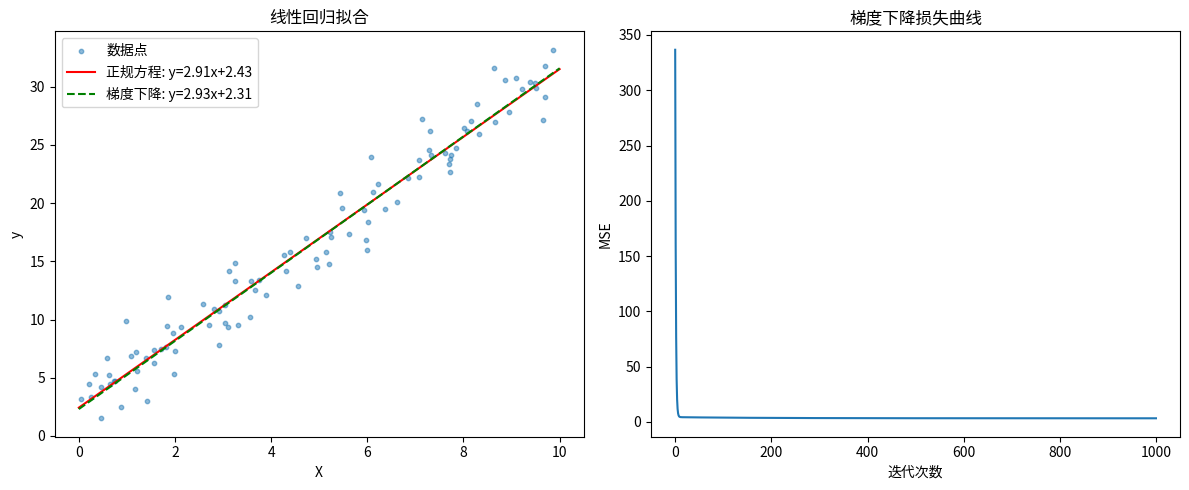
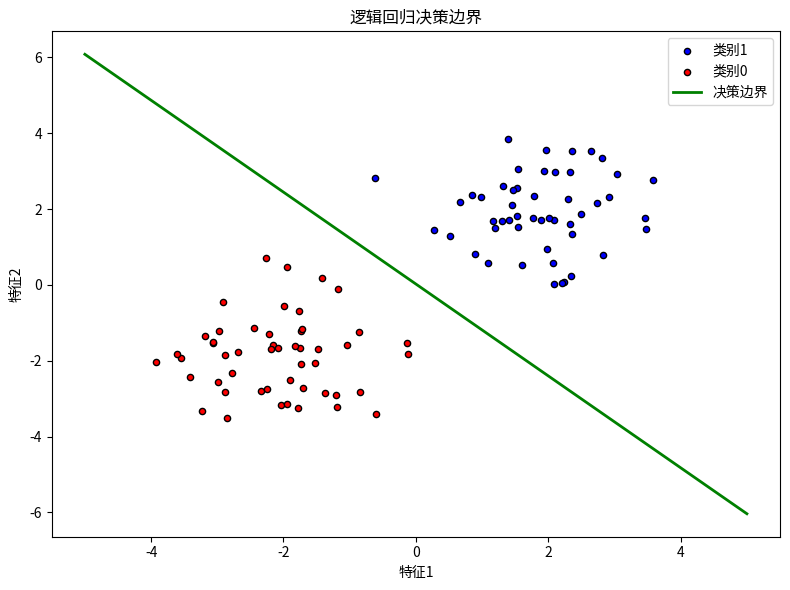
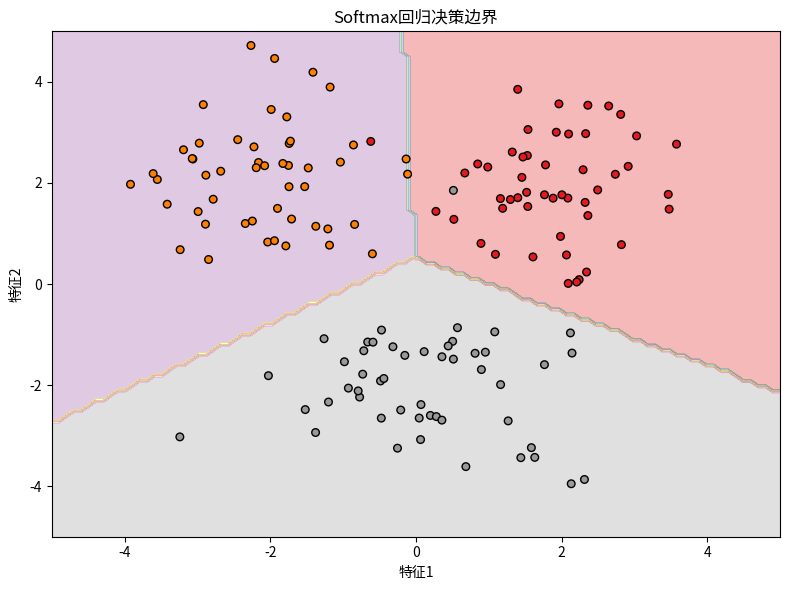
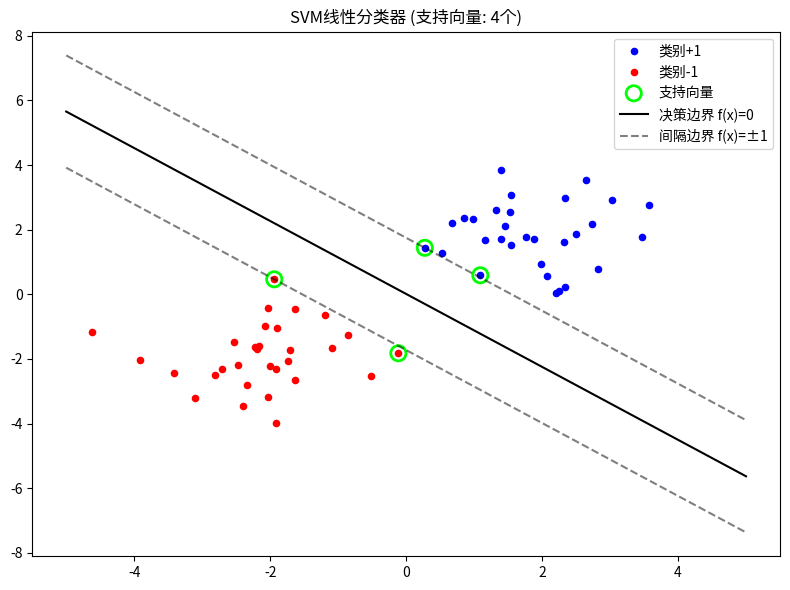
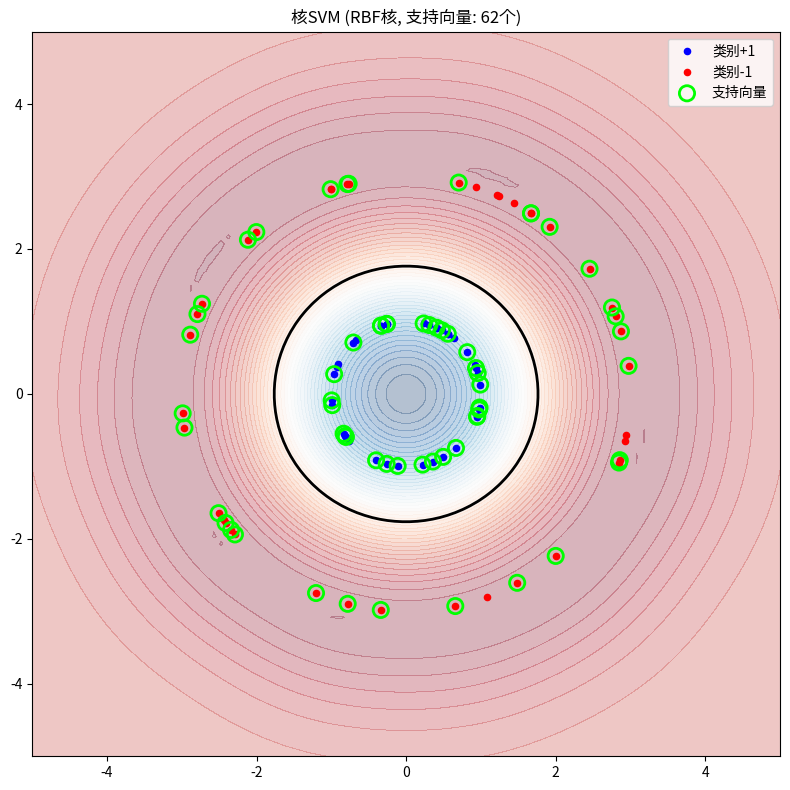
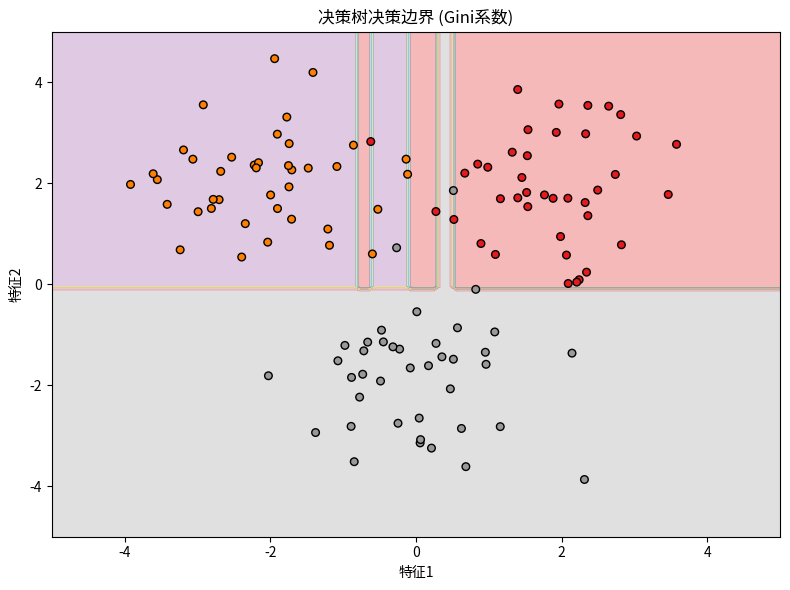
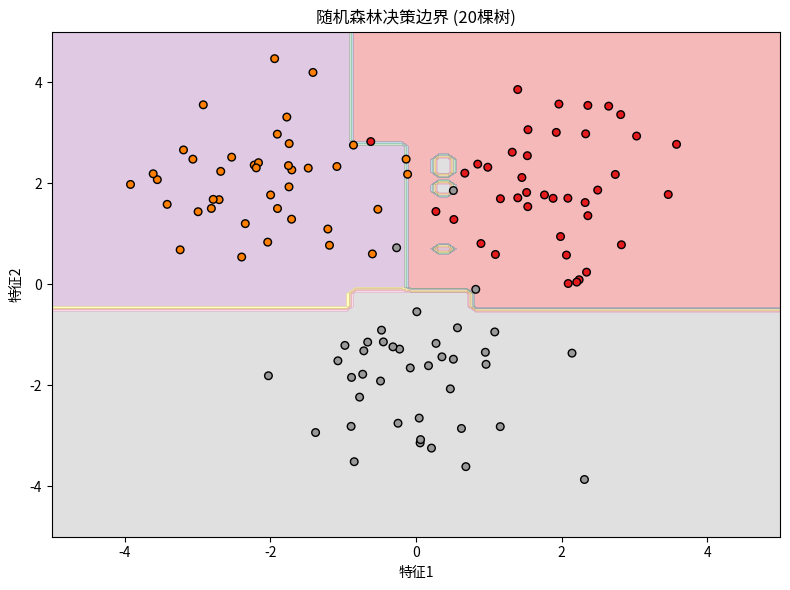
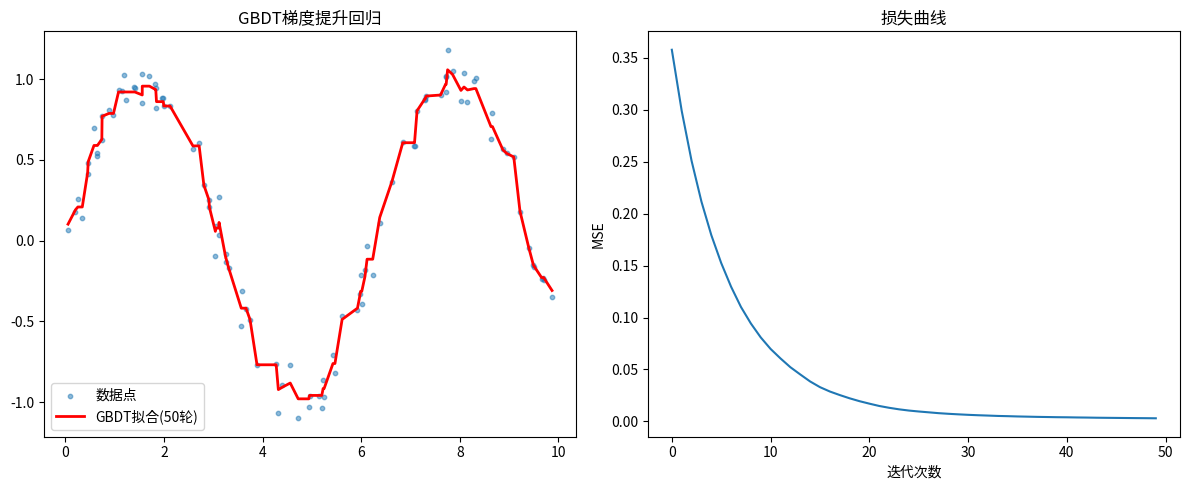
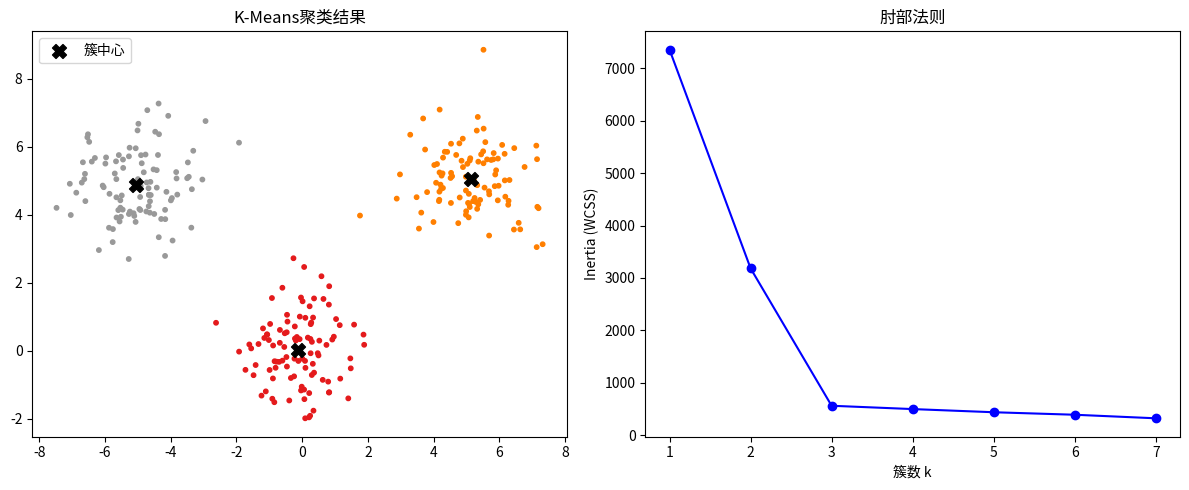
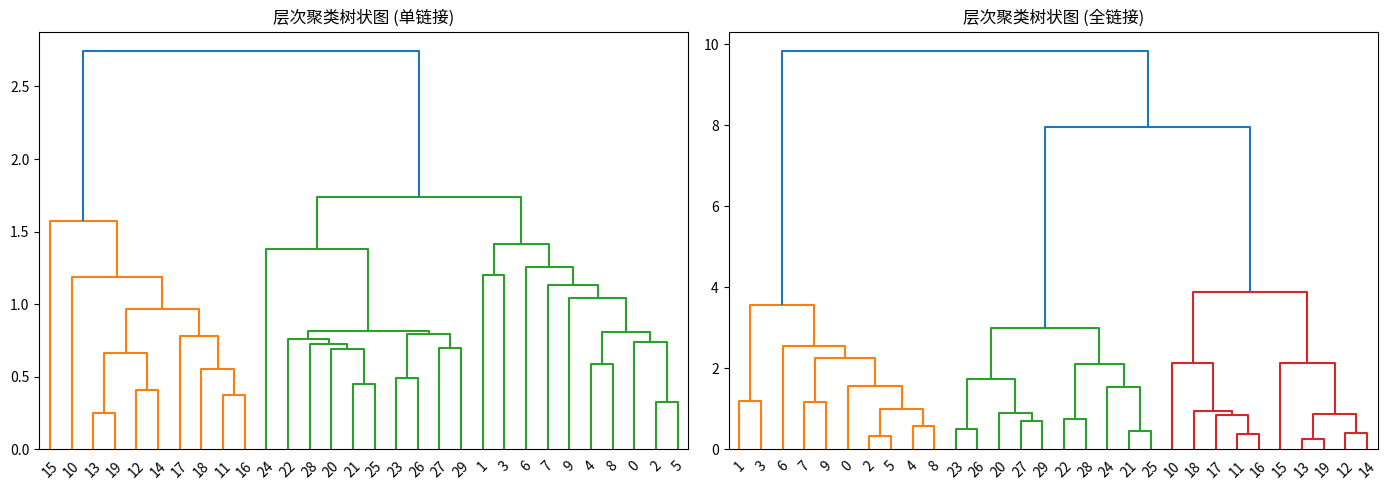
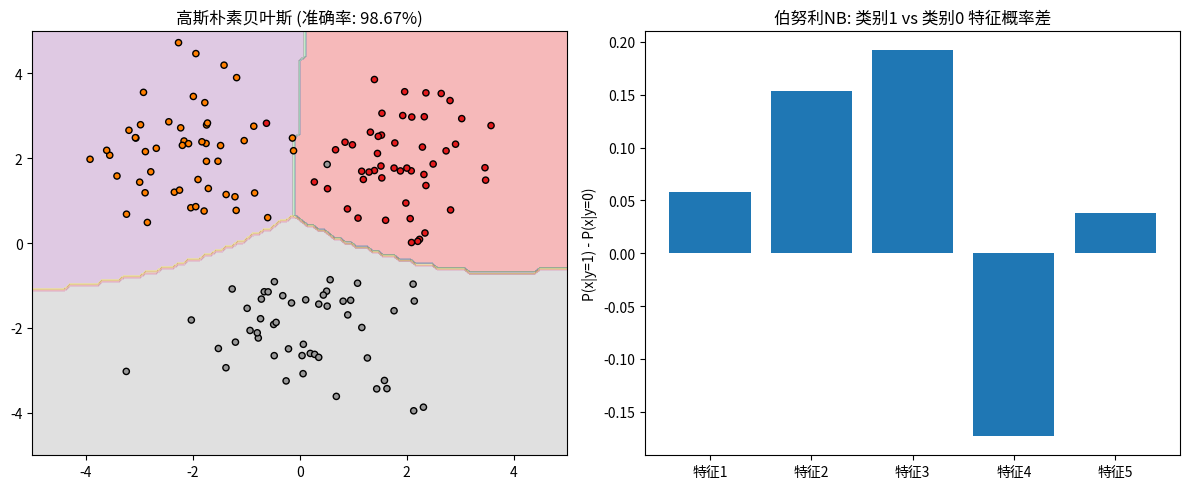
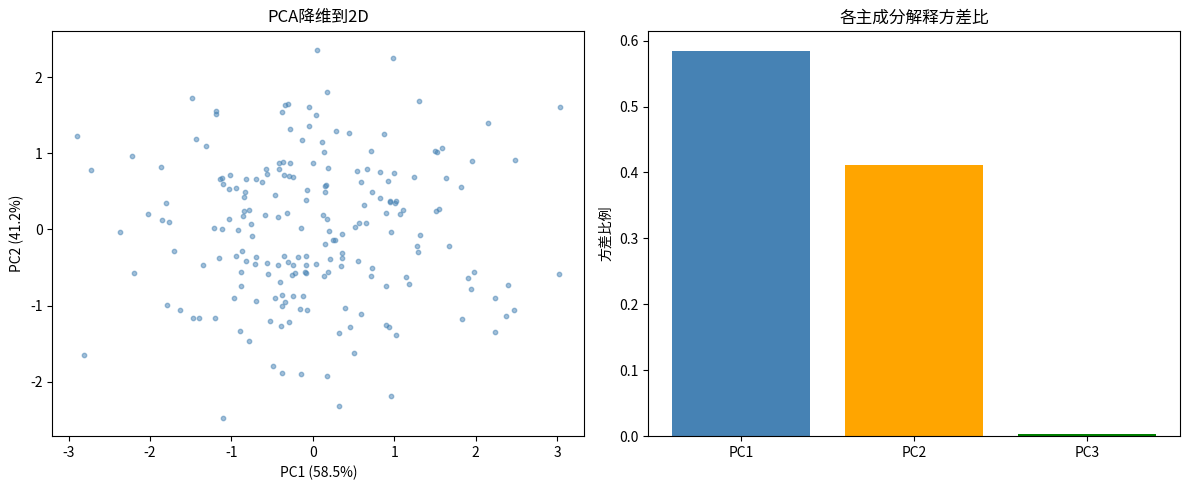
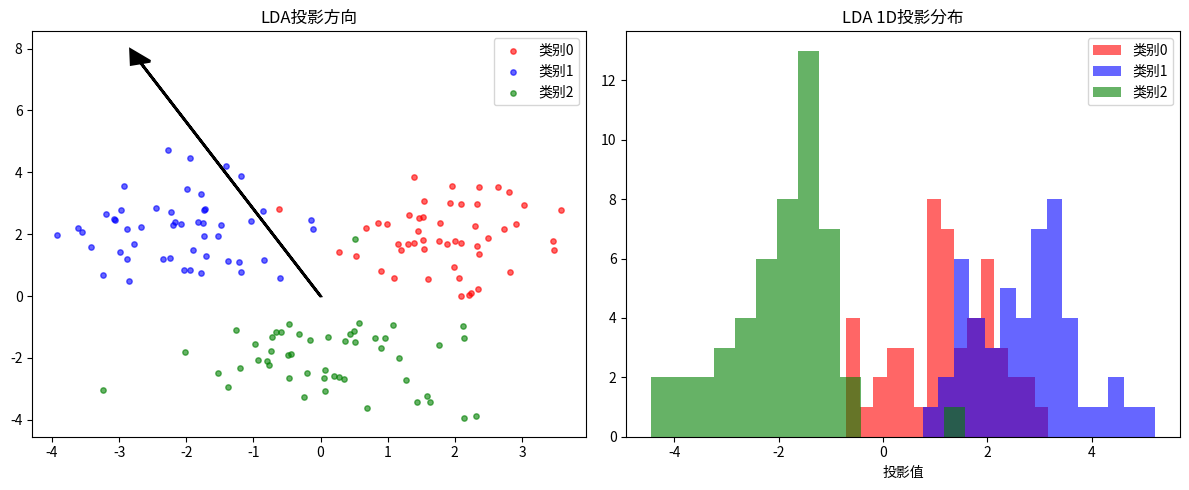
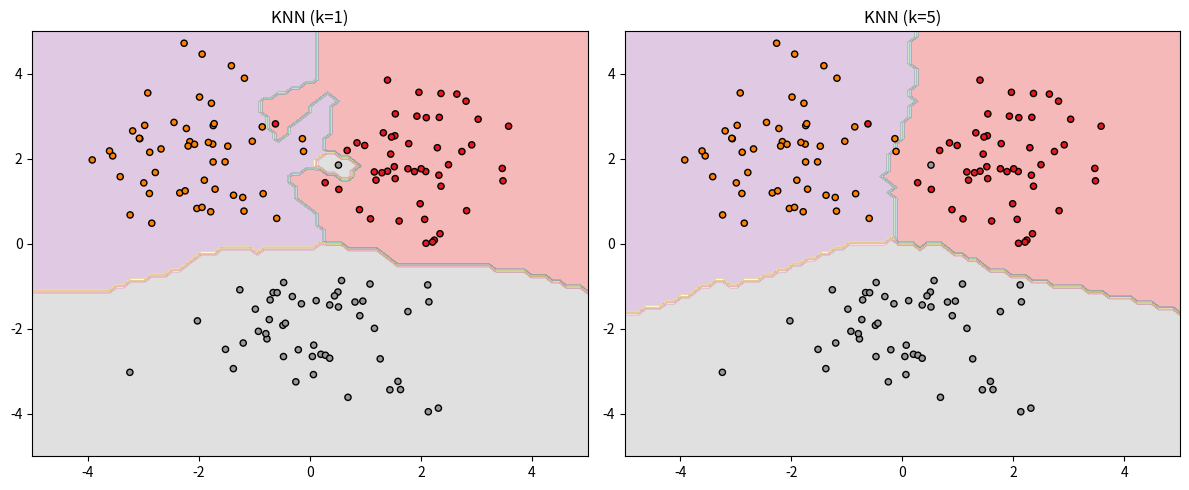
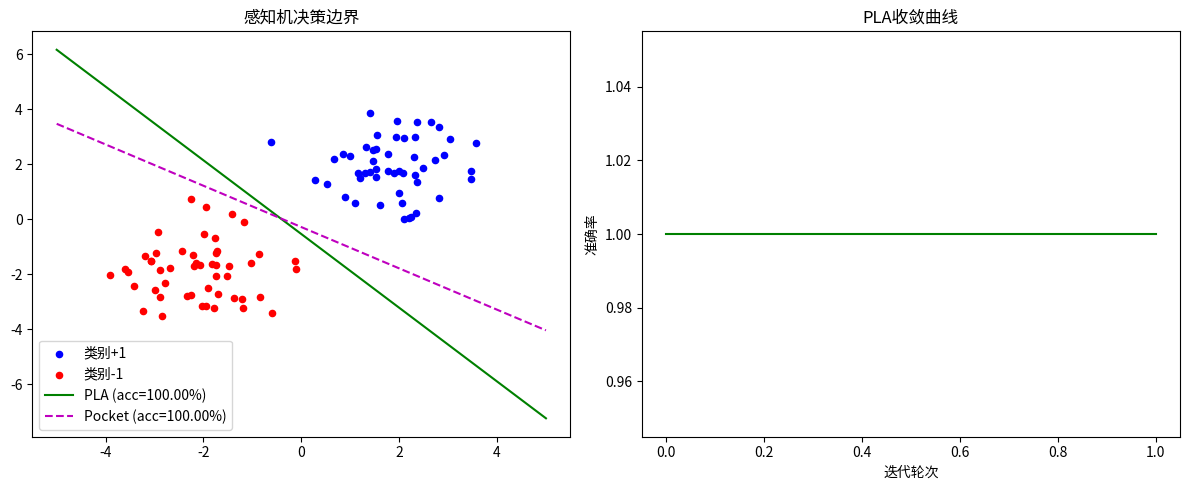

Here is the Python script that generated these plots, in order:
# -*- coding: utf-8 -*-
"""
============================================================
阶段：机器学习模型数学
题数：15题
创建日期：2026-08-05
说明：从数学原理出发，纯numpy手写所有核心ML模型
环境：Python 3.13 + numpy 2.4 + scipy 1.17 + sympy 1.14 + matplotlib 3.10
============================================================
"""
import numpy as np
import matplotlib
matplotlib.use('Agg')
import matplotlib.pyplot as plt
from scipy.spatial.distance import cdist
from scipy.cluster.hierarchy import dendrogram
import os
import warnings

warnings.filterwarnings('ignore')
os.makedirs('figures_ml', exist_ok=True)

print("=" * 60)
print("机器学习模型数学 - 15题练习")
print("创建日期: 2026-08-05")
print("=" * 60)

# ============================================================
# 第1题: 线性回归 - 最小二乘法
# ============================================================
# 【数学推导】
# 线性模型: ŷ = Xw, 其中 X ∈ R^{n×(d+1)} (含偏置列), w ∈ R^{d+1}
# 目标函数(残差平方和): J(w) = ||Xw - y||² = (Xw - y)ᵀ(Xw - y)
#
# 方法一 - 正规方程(解析解):
#   对 J(w) 求导: ∂J/∂w = 2Xᵀ(Xw - y) = 0
#   => XᵀXw = Xᵀy => w = (XᵀX)⁻¹Xᵀy
#
# 方法二 - 梯度下降:
#   ∂J/∂w = (2/n)·Xᵀ(Xw - y)
#   更新规则: w ← w - α·(1/n)·Xᵀ(Xw - y)

np.random.seed(42)
n1 = 100
X1 = np.random.uniform(0, 10, n1)
y1 = 3.0 * X1 + 2.0 + np.random.randn(n1) * 2.0
X1_b = np.column_stack([np.ones(n1), X1])

# --- 正规方程 ---
w1_ne = np.linalg.inv(X1_b.T @ X1_b) @ X1_b.T @ y1

# --- 梯度下降 ---
w1_gd = np.zeros(2)
lr1, losses1 = 0.01, []
for _ in range(1000):
    pred = X1_b @ w1_gd
    w1_gd -= lr1 * X1_b.T @ (pred - y1) / n1
    losses1.append(np.mean((pred - y1) ** 2))

# --- 可视化 ---
fig, axes = plt.subplots(1, 2, figsize=(12, 5))
axes[0].scatter(X1, y1, s=10, alpha=0.5, label='数据点')
xl = np.array([0, 10])
axes[0].plot(xl, w1_ne[1]*xl + w1_ne[0], 'r-', label=f'正规方程: y={w1_ne[1]:.2f}x+{w1_ne[0]:.2f}')
axes[0].plot(xl, w1_gd[1]*xl + w1_gd[0], 'g--', label=f'梯度下降: y={w1_gd[1]:.2f}x+{w1_gd[0]:.2f}')
axes[0].set_xlabel('X'); axes[0].set_ylabel('y'); axes[0].legend(); axes[0].set_title('线性回归拟合')
axes[1].plot(losses1); axes[1].set_xlabel('迭代次数'); axes[1].set_ylabel('MSE'); axes[1].set_title('梯度下降损失曲线')
plt.tight_layout(); plt.savefig('figures_ml/ex01_linear_regression.png', dpi=100, bbox_inches='tight'); plt.close()
print(f"[第1题] 正规方程 w={w1_ne.round(3)}, 梯度下降 w={w1_gd.round(3)}, 真实 w=[2, 3]")
# 【思考题】当特征维度 d >> 样本数 n 时，XᵀX 不可逆，此时该如何求解？(提示: 正则化/伪逆)


# ============================================================
# 第2题: 逻辑回归 - sigmoid与最大似然
# ============================================================
# 【数学推导】
# 模型: P(y=1|x) = σ(wᵀx) = 1/(1+e^{-wᵀx})
# 似然函数: L(w) = ∏ σ(zᵢ)^{yᵢ} [1-σ(zᵢ)]^{1-yᵢ},  zᵢ = wᵀxᵢ
# 对数似然: ℓ(w) = Σ [yᵢ log σ(zᵢ) + (1-yᵢ) log(1-σ(zᵢ))]
# 负对数似然(损失): J(w) = -(1/n)·ℓ(w)
# 梯度: ∂J/∂w = (1/n)·Xᵀ(σ(Xw) - y)
# 更新: w ← w - α·∂J/∂w  (梯度下降，最小化损失)

np.random.seed(42)
n2 = 100
X2 = np.vstack([np.random.randn(n2//2, 2) + [2, 2], np.random.randn(n2//2, 2) + [-2, -2]])
y2 = np.array([1]*(n2//2) + [0]*(n2//2))
X2_b = np.column_stack([np.ones(n2), X2])

def sigmoid(z):
    """数值稳定的sigmoid: 避免大数溢出"""
    return np.where(z >= 0, 1/(1+np.exp(-z)), np.exp(z)/(1+np.exp(z)))

w2 = np.zeros(3); lr2 = 0.1
for _ in range(1000):
    p2 = sigmoid(X2_b @ w2)
    w2 -= lr2 * X2_b.T @ (p2 - y2) / n2

# --- 可视化 ---
fig, ax = plt.subplots(figsize=(8, 6))
ax.scatter(X2[y2==1, 0], X2[y2==1, 1], c='blue', label='类别1', s=20, edgecolors='black')
ax.scatter(X2[y2==0, 0], X2[y2==0, 1], c='red', label='类别0', s=20, edgecolors='black')
x1r = np.linspace(-5, 5, 100)
ax.plot(x1r, -(w2[0] + w2[1]*x1r) / w2[2], 'g-', linewidth=2, label='决策边界')
ax.set_xlabel('特征1'); ax.set_ylabel('特征2'); ax.set_title('逻辑回归决策边界'); ax.legend()
plt.tight_layout(); plt.savefig('figures_ml/ex02_logistic_regression.png', dpi=100, bbox_inches='tight'); plt.close()
acc2 = np.mean((sigmoid(X2_b @ w2) > 0.5) == y2)
print(f"[第2题] 训练准确率: {acc2:.2%}, w={w2.round(3)}")
# 【思考题】逻辑回归的决策边界是线性的，如何扩展为非线性决策边界？(提示: 特征映射/多项式特征)


# ============================================================
# 第3题: Softmax回归 - 多分类与交叉熵
# ============================================================
# 【数学推导】
# 模型: p_k = softmax(z_k) = e^{z_k} / Σ_j e^{z_j},  z_k = w_kᵀx
# 数值稳定softmax: 先减去最大值再求exp, 避免上溢
#   p_k = e^{z_k - max(z)} / Σ_j e^{z_j - max(z)}
# 交叉熵损失: J(W) = -(1/n) Σ_i Σ_k y_{ik} log p_{ik}  (y为one-hot)
# 梯度: ∂J/∂W = (1/n)·Xᵀ(P - Y)   其中 P=softmax(XWᵀ), Y=one-hot标签
# 更新: W ← W - α·(∂J/∂W)ᵀ

np.random.seed(42)
n3 = 150
centers3 = [np.array([2, 2]), np.array([-2, 2]), np.array([0, -2])]
X3 = np.vstack([np.random.randn(50, 2) + c for c in centers3])
y3 = np.array([0]*50 + [1]*50 + [2]*50)
Y3 = np.eye(3)[y3]
X3_b = np.column_stack([np.ones(n3), X3])

def softmax(z):
    """数值稳定的softmax"""
    z = z - np.max(z, axis=1, keepdims=True)
    exp_z = np.exp(z)
    return exp_z / np.sum(exp_z, axis=1, keepdims=True)

W3 = np.zeros((3, 3)); lr3 = 0.1  # 3特征(含偏置) × 3类
for _ in range(1000):
    P3 = softmax(X3_b @ W3.T)
    grad3 = X3_b.T @ (P3 - Y3) / n3
    W3 -= lr3 * grad3.T

# --- 可视化 ---
fig, ax = plt.subplots(figsize=(8, 6))
xx3, yy3 = np.meshgrid(np.linspace(-5, 5, 100), np.linspace(-5, 5, 100))
grid3 = np.column_stack([np.ones(10000), xx3.ravel(), yy3.ravel()])
Z3 = np.argmax(softmax(grid3 @ W3.T), axis=1).reshape(xx3.shape)
ax.contourf(xx3, yy3, Z3, alpha=0.3, cmap='Set1')
ax.scatter(X3[:, 0], X3[:, 1], c=y3, cmap='Set1', edgecolors='black', s=30)
ax.set_title('Softmax回归决策边界'); ax.set_xlabel('特征1'); ax.set_ylabel('特征2')
plt.tight_layout(); plt.savefig('figures_ml/ex03_softmax.png', dpi=100, bbox_inches='tight'); plt.close()
acc3 = np.mean(np.argmax(softmax(X3_b @ W3.T), axis=1) == y3)
print(f"[第3题] 训练准确率: {acc3:.2%}")
# 【思考题】Softmax回归与逻辑回归的关系是什么？当类别数为2时两者等价吗？


# ============================================================
# 第4题: SVM线性分类器 - hinge loss与简化SMO
# ============================================================
# 【数学推导】
# 原始问题: min (1/2)||w||² + C·Σξᵢ  s.t. yᵢ(wᵀxᵢ+b) ≥ 1-ξᵢ, ξᵢ≥0
#   - (1/2)||w||² 最大化间隔 (间隔 = 2/||w||)
#   - C·Σξᵢ 惩罚违反间隔的样本 (hinge loss: max(0, 1-yᵢf(xᵢ)))
#
# 对偶问题: max Σαᵢ - (1/2)ΣΣ αᵢαⱼyᵢyⱼK(xᵢ,xⱼ)
#   s.t. 0≤αᵢ≤C, Σαᵢyᵢ=0
#
# KKT条件:
#   αᵢ=0  → yᵢf(xᵢ)≥1  (分类正确, 间隔外)
#   0<αᵢ<C → yᵢf(xᵢ)=1  (支持向量, 在间隔边界)
#   αᵢ=C  → yᵢf(xᵢ)≤1  (间隔内或误分类)
#
# 决策函数: f(x) = ΣαᵢyᵢK(xᵢ,x) + b
#
# 简化SMO算法:
#   1. 遍历样本, 检查KKT条件是否违反
#   2. 选取违反KKT的αᵢ, 随机选另一个αⱼ
#   3. 固定其他α, 解析求解αᵢ,αⱼ的二次规划子问题
#   4. 更新偏置b, 重复直至收敛

def simplified_smo(X, y, C, kernel_func, tol=1e-3, max_passes=5):
    """简化版序列最小优化(SMO)算法"""
    n = len(y)
    alpha = np.zeros(n)
    b = 0.0
    K = kernel_func(X, X)  # 预计算核矩阵 n×n
    passes = 0
    while passes < max_passes:
        num_changed = 0
        for i in range(n):
            # 计算预测误差 E_i = f(x_i) - y_i
            f_i = np.sum(alpha * y * K[:, i]) + b
            E_i = f_i - y[i]
            # 检查KKT条件
            if (y[i]*E_i < -tol and alpha[i] < C) or (y[i]*E_i > tol and alpha[i] > 0):
                j = np.random.randint(n)
                while j == i:
                    j = np.random.randint(n)
                E_j = np.sum(alpha * y * K[:, j]) + b - y[j]
                a_i_old, a_j_old = alpha[i], alpha[j]
                # 计算L,H边界
                if y[i] != y[j]:
                    L, H = max(0, alpha[j]-alpha[i]), min(C, C+alpha[j]-alpha[i])
                else:
                    L, H = max(0, alpha[i]+alpha[j]-C), min(C, alpha[i]+alpha[j])
                if L == H:
                    continue
                eta = 2*K[i, j] - K[i, i] - K[j, j]
                if eta >= 0:
                    continue
                # 更新alpha_j
                alpha[j] -= y[j] * (E_i - E_j) / eta
                alpha[j] = np.clip(alpha[j], L, H)
                if abs(alpha[j] - a_j_old) < 1e-5:
                    continue
                # 更新alpha_i (满足等式约束 Σαᵢyᵢ=0)
                alpha[i] += y[i] * y[j] * (a_j_old - alpha[j])
                # 更新偏置b
                b1 = b - E_i - y[i]*(alpha[i]-a_i_old)*K[i,i] - y[j]*(alpha[j]-a_j_old)*K[i,j]
                b2 = b - E_j - y[i]*(alpha[i]-a_i_old)*K[i,j] - y[j]*(alpha[j]-a_j_old)*K[j,j]
                b = b1 if 0 < alpha[i] < C else (b2 if 0 < alpha[j] < C else (b1+b2)/2)
                num_changed += 1
        passes = passes + 1 if num_changed == 0 else 0
    return alpha, b

def linear_kernel(A, B):
    """线性核: K(x,z) = xᵀz"""
    return A @ B.T

np.random.seed(42)
n4 = 60
X4 = np.vstack([np.random.randn(n4//2, 2) + [2, 2], np.random.randn(n4//2, 2) + [-2, -2]])
y4 = np.array([1]*(n4//2) + [-1]*(n4//2))
alpha4, b4 = simplified_smo(X4, y4, C=1.0, kernel_func=linear_kernel)
w4 = np.sum(alpha4[:, None] * y4[:, None] * X4, axis=0)  # w = Σαᵢyᵢxᵢ
sv4 = np.where(alpha4 > 1e-5)[0]

# --- 可视化 ---
fig, ax = plt.subplots(figsize=(8, 6))
ax.scatter(X4[y4==1, 0], X4[y4==1, 1], c='blue', label='类别+1', s=20)
ax.scatter(X4[y4==-1, 0], X4[y4==-1, 1], c='red', label='类别-1', s=20)
ax.scatter(X4[sv4, 0], X4[sv4, 1], s=120, facecolors='none', edgecolors='lime', linewidths=2, label='支持向量')
xl = np.linspace(-5, 5, 100)
ax.plot(xl, -(w4[0]*xl+b4)/w4[1], 'k-', label='决策边界 f(x)=0')
ax.plot(xl, -(w4[0]*xl+b4-1)/w4[1], 'k--', alpha=0.5, label='间隔边界 f(x)=±1')
ax.plot(xl, -(w4[0]*xl+b4+1)/w4[1], 'k--', alpha=0.5)
ax.set_title(f'SVM线性分类器 (支持向量: {len(sv4)}个)'); ax.legend()
plt.tight_layout(); plt.savefig('figures_ml/ex04_svm_smo.png', dpi=100, bbox_inches='tight'); plt.close()
acc4 = np.mean(np.sign(X4 @ w4 + b4) == y4)
print(f"[第4题] 支持向量: {len(sv4)}个, 训练准确率: {acc4:.2%}")
# 【思考题】支持向量如何决定决策边界？移除非支持向量会影响模型吗？为什么？


# ============================================================
# 第5题: 核SVM - 多项式核与RBF核
# ============================================================
# 【数学推导】
# 核技巧: K(x, z) = φ(x)ᵀφ(z), 无需显式计算高维映射φ(x)
#   对偶问题中只需K(xᵢ, xⱼ), 决策函数也只需核函数
#
# 多项式核: K(x, z) = (xᵀz + c)^d
#   映射到多项式特征空间, c控制常数项, d控制阶数
#
# RBF核(高斯核): K(x, z) = exp(-γ||x - z||²)
#   γ = 1/(2σ²) 控制局部性: γ大→模型复杂(过拟合), γ小→模型简单(欠拟合)
#   RBF核对应无限维特征空间
#
# 决策函数: f(x) = ΣαᵢyᵢK(xᵢ, x) + b

def rbf_kernel(A, B, gamma=0.5):
    """RBF核: K(x,z) = exp(-γ||x-z||²)"""
    sq_dists = cdist(A, B, 'sqeuclidean')
    return np.exp(-gamma * sq_dists)

np.random.seed(42)
n5 = 80
# 生成环形数据(非线性可分)
angles = np.random.uniform(0, 2*np.pi, n5//2)
r_in, r_out = 1.0, 3.0
X5 = np.vstack([
    np.column_stack([r_in*np.cos(angles), r_in*np.sin(angles)]),
    np.column_stack([r_out*np.cos(angles), r_out*np.sin(angles)])
])
y5 = np.array([1]*(n5//2) + [-1]*(n5//2))

alpha5, b5 = simplified_smo(X5, y5, C=1.0, kernel_func=rbf_kernel)
sv5 = np.where(alpha5 > 1e-5)[0]

# --- 可视化 ---
fig, ax = plt.subplots(figsize=(8, 8))
xx5, yy5 = np.meshgrid(np.linspace(-5, 5, 100), np.linspace(-5, 5, 100))
grid5 = np.column_stack([xx5.ravel(), yy5.ravel()])
K5_test = rbf_kernel(grid5, X5)
Z5 = (K5_test @ (alpha5 * y5) + b5).reshape(xx5.shape)
ax.contourf(xx5, yy5, Z5, levels=50, cmap='RdBu', alpha=0.3)
ax.contour(xx5, yy5, Z5, levels=[0], colors='black', linewidths=2)
ax.scatter(X5[y5==1, 0], X5[y5==1, 1], c='blue', s=20, label='类别+1')
ax.scatter(X5[y5==-1, 0], X5[y5==-1, 1], c='red', s=20, label='类别-1')
ax.scatter(X5[sv5, 0], X5[sv5, 1], s=120, facecolors='none', edgecolors='lime', linewidths=2, label='支持向量')
ax.set_title(f'核SVM (RBF核, 支持向量: {len(sv5)}个)'); ax.legend()
plt.tight_layout(); plt.savefig('figures_ml/ex05_kernel_svm.png', dpi=100, bbox_inches='tight'); plt.close()
acc5 = np.mean(np.sign(rbf_kernel(X5, X5) @ (alpha5 * y5) + b5) == y5)
print(f"[第5题] RBF核SVM, 支持向量: {len(sv5)}个, 训练准确率: {acc5:.2%}")
# 【思考题】γ参数如何影响RBF核SVM的决策边界？过大或过小分别会导致什么问题？


# ============================================================
# 第6题: 决策树 - 信息增益与基尼系数
# ============================================================
# 【数学推导】
# 熵(Entropy): H(S) = -Σ_k p_k log₂(p_k)
#   度量集合S的不纯度, 越大越混乱
#
# 基尼系数(Gini): Gini(S) = 1 - Σ_k p_k²
#   也是不纯度度量, 计算更高效(无需log)
#
# 信息增益(Info Gain): IG(S, A) = H(S) - Σ_v (|S_v|/|S|)·H(S_v)
#   选择使信息增益最大的特征和阈值进行分裂
#
# 递归构建: 对每个子集递归分裂, 直到:
#   - 子集纯净(单一类别)
#   - 达到最大深度
#   - 样本数少于阈值

def gini_impurity(y):
    """计算基尼系数"""
    _, counts = np.unique(y, return_counts=True)
    p = counts / len(y)
    return 1 - np.sum(p ** 2)

def find_best_split(X, y, feat_subset=None):
    """寻找最佳分裂点(最大信息增益)"""
    n_feat = X.shape[1]
    features = feat_subset if feat_subset is not None else range(n_feat)
    best_gain, best_f, best_t = -1, None, None
    parent_gini = gini_impurity(y)
    for f in features:
        for t in np.unique(X[:, f]):
            left = X[:, f] <= t
            right = ~left
            if left.sum() == 0 or right.sum() == 0:
                continue
            gain = parent_gini - (left.sum()/len(y))*gini_impurity(y[left]) \
                                   - (right.sum()/len(y))*gini_impurity(y[right])
            if gain > best_gain:
                best_gain, best_f, best_t = gain, f, t
    return best_f, best_t, best_gain

def build_tree(X, y, max_depth=5, min_samples=2, depth=0, max_features=None):
    """递归构建决策树"""
    n_feat = X.shape[1]
    if depth >= max_depth or len(y) < min_samples or len(np.unique(y)) == 1:
        return {'leaf': True, 'val': int(np.bincount(y).argmax())}
    feat_subset = np.random.choice(n_feat, max_features, replace=False) if max_features else None
    f, t, gain = find_best_split(X, y, feat_subset)
    if f is None or gain <= 0:
        return {'leaf': True, 'val': int(np.bincount(y).argmax())}
    left = X[:, f] <= t
    return {'leaf': False, 'feat': f, 'thresh': t,
            'left': build_tree(X[left], y[left], max_depth, min_samples, depth+1, max_features),
            'right': build_tree(X[~left], y[~left], max_depth, min_samples, depth+1, max_features)}

def tree_predict_one(tree, x):
    """单样本预测"""
    while not tree['leaf']:
        tree = tree['left'] if x[tree['feat']] <= tree['thresh'] else tree['right']
    return tree['val']

np.random.seed(42)
n6 = 120
X6 = np.vstack([np.random.randn(40, 2) + [2, 2], np.random.randn(40, 2) + [-2, 2], np.random.randn(40, 2) + [0, -2]])
y6 = np.array([0]*40 + [1]*40 + [2]*40)
tree6 = build_tree(X6, y6, max_depth=5)

# --- 可视化 ---
fig, ax = plt.subplots(figsize=(8, 6))
xx6, yy6 = np.meshgrid(np.linspace(-5, 5, 100), np.linspace(-5, 5, 100))
grid6 = np.column_stack([xx6.ravel(), yy6.ravel()])
Z6 = np.array([tree_predict_one(tree6, g) for g in grid6]).reshape(xx6.shape)
ax.contourf(xx6, yy6, Z6, alpha=0.3, cmap='Set1')
ax.scatter(X6[:, 0], X6[:, 1], c=y6, cmap='Set1', edgecolors='black', s=30)
ax.set_title('决策树决策边界 (Gini系数)'); ax.set_xlabel('特征1'); ax.set_ylabel('特征2')
plt.tight_layout(); plt.savefig('figures_ml/ex06_decision_tree.png', dpi=100, bbox_inches='tight'); plt.close()
acc6 = np.mean([tree_predict_one(tree6, x) == y for x, y in zip(X6, y6)])
print(f"[第6题] 决策树训练准确率: {acc6:.2%}")
# 【思考题】决策树容易过拟合，有哪些剪枝策略？预剪枝和后剪枝有何区别？


# ============================================================
# 第7题: 随机森林 - Bagging与特征随机选择
# ============================================================
# 【数学推导】
# Bagging(Bootstrap Aggregating):
#   1. 从训练集中有放回采样n个样本 (Bootstrap)
#   2. 对每个Bootstrap样本训练一棵决策树
#   3. 多棵树投票(分类)或平均(回归)
#
# 特征随机选择:
#   每次分裂时, 只考虑 √d 个随机特征 (d为总特征数)
#   降低树之间的相关性, 增加多样性
#
# 偏差-方差分解:
#   单棵树: 高方差, 低偏差
#   随机森林: 通过平均降低方差, 同时保持低偏差
#   泛化误差 ≈ Bias² + Variance + Noise

np.random.seed(42)
X7, y7, n7 = X6, y6, n6
n_trees = 20
max_feat = max(1, int(np.sqrt(X7.shape[1])))
trees7 = []
for _ in range(n_trees):
    idx = np.random.choice(n7, n7, replace=True)  # Bootstrap采样
    tree = build_tree(X7[idx], y7[idx], max_depth=5, max_features=max_feat)
    trees7.append(tree)

def rf_predict(trees, X):
    """随机森林预测: 多数投票"""
    preds = np.array([[tree_predict_one(t, x) for x in X] for t in trees])
    return np.array([np.bincount(preds[:, i].astype(int)).argmax() for i in range(len(X))])

# --- 可视化 ---
fig, ax = plt.subplots(figsize=(8, 6))
xx7, yy7 = np.meshgrid(np.linspace(-5, 5, 80), np.linspace(-5, 5, 80))
grid7 = np.column_stack([xx7.ravel(), yy7.ravel()])
Z7 = rf_predict(trees7, grid7).reshape(xx7.shape)
ax.contourf(xx7, yy7, Z7, alpha=0.3, cmap='Set1')
ax.scatter(X7[:, 0], X7[:, 1], c=y7, cmap='Set1', edgecolors='black', s=30)
ax.set_title(f'随机森林决策边界 ({n_trees}棵树)'); ax.set_xlabel('特征1'); ax.set_ylabel('特征2')
plt.tight_layout(); plt.savefig('figures_ml/ex07_random_forest.png', dpi=100, bbox_inches='tight'); plt.close()
acc7 = np.mean(rf_predict(trees7, X7) == y7)
print(f"[第7题] 随机森林({n_trees}棵树)训练准确率: {acc7:.2%}")
# 【思考题】随机森林如何通过Bagging和特征随机化降低方差？为什么树之间需要"不相关"？


# ============================================================
# 第8题: GBDT梯度提升 - 加法模型与负梯度拟合
# ============================================================
# 【数学推导】
# 加法模型: F_m(x) = F_{m-1}(x) + ν·h_m(x)
#   F_0 = 初始值(如均值), h_m为第m棵回归树, ν为学习率(shrinkage)
#
# 负梯度拟合(核心思想):
#   损失函数 L(y, F(x)) 对 F 求导, 得到负梯度 r_i = -∂L/∂F(xᵢ)
#   第m轮: 用回归树拟合 {(xᵢ, rᵢ)}, 得到 h_m
#   MSE损失: L = (1/2)(y-F)², 负梯度 r_i = y_i - F(xᵢ)  (即残差)
#
# Shrinkage(收缩/学习率):
#   F_m = F_{m-1} + ν·h_m,  ν ∈ (0, 1]
#   小学习率+多棵树 → 更好的泛化, 类似SGD中的小步长

def find_best_split_reg(X, y):
    """回归树: 寻找最小化MSE的分裂点"""
    n_feat = X.shape[1]
    best_mse, best_f, best_t = float('inf'), None, None
    for f in range(n_feat):
        for t in np.unique(X[:, f]):
            left = X[:, f] <= t
            right = ~left
            if left.sum() == 0 or right.sum() == 0:
                continue
            mse = (np.sum((y[left]-y[left].mean())**2) + np.sum((y[right]-y[right].mean())**2)) / len(y)
            if mse < best_mse:
                best_mse, best_f, best_t = mse, f, t
    return best_f, best_t

def build_reg_tree(X, y, max_depth=3, depth=0):
    """构建回归树"""
    if depth >= max_depth or len(y) < 2:
        return {'leaf': True, 'val': y.mean()}
    f, t = find_best_split_reg(X, y)
    if f is None:
        return {'leaf': True, 'val': y.mean()}
    left = X[:, f] <= t
    return {'leaf': False, 'feat': f, 'thresh': t,
            'left': build_reg_tree(X[left], y[left], max_depth, depth+1),
            'right': build_reg_tree(X[~left], y[~left], max_depth, depth+1)}

def reg_tree_predict(tree, X):
    """回归树批量预测"""
    def _pred(t, x):
        while not t['leaf']:
            t = t['left'] if x[t['feat']] <= t['thresh'] else t['right']
        return t['val']
    return np.array([_pred(tree, x) for x in X])

np.random.seed(42)
n8 = 100
X8 = np.sort(np.random.uniform(0, 10, n8)).reshape(-1, 1)
y8 = np.sin(X8.ravel()) + np.random.randn(n8) * 0.1

# GBDT训练
F8 = np.full(n8, y8.mean())  # F_0 = 均值
lr8, losses8, n_est8 = 0.1, [], 50
for _ in range(n_est8):
    residual = y8 - F8  # 负梯度 = 残差 (MSE损失)
    tree = build_reg_tree(X8, residual, max_depth=3)
    F8 += lr8 * reg_tree_predict(tree, X8)
    losses8.append(np.mean((y8 - F8)**2))

# --- 可视化 ---
fig, axes = plt.subplots(1, 2, figsize=(12, 5))
axes[0].scatter(X8, y8, s=10, alpha=0.5, label='数据点')
axes[0].plot(X8, F8, 'r-', linewidth=2, label=f'GBDT拟合({n_est8}轮)')
axes[0].set_title('GBDT梯度提升回归'); axes[0].legend()
axes[1].plot(losses8); axes[1].set_xlabel('迭代次数'); axes[1].set_ylabel('MSE'); axes[1].set_title('损失曲线')
plt.tight_layout(); plt.savefig('figures_ml/ex08_gbdt.png', dpi=100, bbox_inches='tight'); plt.close()
print(f"[第8题] GBDT({n_est8}轮, lr={lr8}), 最终MSE: {losses8[-1]:.6f}")
# 【思考题】shrinkage(小学习率)为什么能提升泛化性能？学习率与迭代次数的关系是什么？



# ============================================================
# 第9题: K-Means聚类 - Lloyd算法与肘部法则
# ============================================================
# 【数学推导】
# 目标函数(簇内平方和WCSS): J = Σ_k Σ_{x∈C_k} ||x - μ_k||²
#   μ_k = (1/|C_k|) Σ_{x∈C_k} x  (簇均值)
#
# Lloyd算法(交替优化):
#   1. 分配步骤: 将每个点分配到最近的簇中心
#      C_k = {xᵢ : k = argmin_j ||xᵢ - μ_j||²}
#   2. 更新步骤: 重新计算每个簇的中心
#      μ_k ← (1/|C_k|) Σ_{x∈C_k} x
#   3. 重复直到中心不再变化
#
# K-Means++初始化: 按距离平方的概率选择初始中心, 避免随机初始化的坏运气
#
# 肘部法则: 绘制J随k变化的曲线, 选择"拐点"处的k值

np.random.seed(42)
n9 = 300
centers9 = np.array([[0, 0], [5, 5], [-5, 5]])
X9 = np.vstack([np.random.randn(100, 2) + c for c in centers9])

def kmeans(X, k, max_iter=100):
    """K-Means聚类 (Lloyd算法 + K-Means++初始化)"""
    n = len(X)
    # K-Means++ 初始化
    centers = [X[np.random.randint(n)]]
    for _ in range(1, k):
        dists = np.array([np.sum((X - c)**2, axis=1) for c in centers])
        min_dists = np.min(dists, axis=0)
        probs = min_dists / min_dists.sum()
        centers.append(X[np.random.choice(n, p=probs)])
    centers = np.array(centers)
    # Lloyd迭代
    for _ in range(max_iter):
        labels = np.argmin(cdist(X, centers), axis=1)  # 分配
        new_centers = np.array([X[labels == i].mean(axis=0) if np.any(labels == i) else centers[i]
                                for i in range(k)])  # 更新
        if np.allclose(centers, new_centers):
            break
        centers = new_centers
    inertia = sum(np.sum((X[labels == i] - centers[i])**2) for i in range(k))
    return labels, centers, inertia

labels9, centers9_res, inertia9 = kmeans(X9, k=3)
# 肘部法则
inertias9 = [kmeans(X9, k)[2] for k in range(1, 8)]

# --- 可视化 ---
fig, axes = plt.subplots(1, 2, figsize=(12, 5))
axes[0].scatter(X9[:, 0], X9[:, 1], c=labels9, cmap='Set1', s=10)
axes[0].scatter(centers9_res[:, 0], centers9_res[:, 1], c='black', marker='X', s=100, label='簇中心')
axes[0].set_title('K-Means聚类结果'); axes[0].legend()
axes[1].plot(range(1, 8), inertias9, 'bo-')
axes[1].set_xlabel('簇数 k'); axes[1].set_ylabel('Inertia (WCSS)'); axes[1].set_title('肘部法则')
plt.tight_layout(); plt.savefig('figures_ml/ex09_kmeans.png', dpi=100, bbox_inches='tight'); plt.close()
print(f"[第9题] K-Means(k=3), Inertia: {inertia9:.2f}, 肘部法则建议k=3")
# 【思考题】K-Means++初始化相比随机初始化有什么优势？为什么能避免糟糕的局部最优？


# ============================================================
# 第10题: 层次聚类 - 单链接与全链接
# ============================================================
# 【数学推导】
# 凝聚层次聚类(自底向上):
#   1. 初始: 每个点自成一簇
#   2. 计算所有簇间距离
#   3. 合并距离最小的两个簇
#   4. 更新距离矩阵, 重复直到只剩一个簇
#
# 簇间距离(连接方式):
#   单链接(Single): d(A,B) = min_{a∈A,b∈B} d(a,b)  (最近距离)
#   全链接(Complete): d(A,B) = max_{a∈A,b∈B} d(a,b)  (最远距离)
#   平均链接(Average): d(A,B) = (1/|A||B|) Σ d(a,b)
#
# 单链接容易产生"链式效应", 全链接偏好紧凑的簇

np.random.seed(42)
n10 = 30
X10 = np.vstack([np.random.randn(n10//3, 2) + [0, 0],
                 np.random.randn(n10//3, 2) + [5, 5],
                 np.random.randn(n10//3, 2) + [0, 5]])

def agglomerative_clustering(X, linkage='single'):
    """凝聚层次聚类, 返回scipy格式的linkage矩阵"""
    n = len(X)
    members = {i: [i] for i in range(n)}
    active = list(range(n))
    dist_matrix = cdist(X, X)
    Z = []
    next_id = n
    for _ in range(n - 1):
        min_d, min_a, min_b = np.inf, -1, -1
        for ia in range(len(active)):
            for ib in range(ia + 1, len(active)):
                a, b = active[ia], active[ib]
                d_ab = dist_matrix[np.ix_(members[a], members[b])]
                d = d_ab.min() if linkage == 'single' else d_ab.max()
                if d < min_d:
                    min_d, min_a, min_b = d, a, b
        new_members = members[min_a] + members[min_b]
        Z.append([min_a, min_b, min_d, len(new_members)])
        del members[min_a]; del members[min_b]
        members[next_id] = new_members
        active = [c for c in active if c != min_a and c != min_b] + [next_id]
        next_id += 1
    return np.array(Z)

Z10_single = agglomerative_clustering(X10, 'single')
Z10_complete = agglomerative_clustering(X10, 'complete')

# --- 可视化 ---
fig, axes = plt.subplots(1, 2, figsize=(14, 5))
dendrogram(Z10_single, ax=axes[0]); axes[0].set_title('层次聚类树状图 (单链接)')
dendrogram(Z10_complete, ax=axes[1]); axes[1].set_title('层次聚类树状图 (全链接)')
plt.tight_layout(); plt.savefig('figures_ml/ex10_hierarchical.png', dpi=100, bbox_inches='tight'); plt.close()
print(f"[第10题] 层次聚类完成, 单链接vs全链接树状图已生成")
# 【思考题】单链接和全链接在什么情况下会产生不同的聚类结果？链式效应是什么？


# ============================================================
# 第11题: 朴素贝叶斯 - 高斯NB/伯努利NB/拉普拉斯平滑
# ============================================================
# 【数学推导】
# 贝叶斯定理: P(y|x) = P(x|y)·P(y) / P(x)
# 朴素假设: 特征条件独立 → P(x|y) = ∏ P(xᵢ|y)
# 预测: ŷ = argmax_y P(y) ∏ P(xᵢ|y)
#
# 高斯NB(连续特征): P(xᵢ|y) = (1/√(2πσ²)) exp(-(xᵢ-μ)²/(2σ²))
#   μ, σ² 为类别y下特征i的均值和方差
#
# 伯努利NB(二值特征): P(xᵢ|y) = p^{xᵢ} (1-p)^{1-xᵢ}
#
# 拉普拉斯平滑: p = (count + α) / (n + 2α)  避免零概率问题
#
# 对数预测(避免下溢): log P(y|x) ∝ log P(y) + Σ log P(xᵢ|y)

np.random.seed(42)
n11 = 150
X11 = np.vstack([np.random.randn(50, 2) + [2, 2], np.random.randn(50, 2) + [-2, 2], np.random.randn(50, 2) + [0, -2]])
y11 = np.array([0]*50 + [1]*50 + [2]*50)
classes11 = np.unique(y11)

# --- 高斯朴素贝叶斯 ---
class GaussianNB_scratch:
    def fit(self, X, y):
        self.classes = np.unique(y)
        self.mean = {}; self.var = {}; self.prior = {}
        for c in self.classes:
            Xc = X[y == c]
            self.mean[c] = Xc.mean(axis=0)
            self.var[c] = Xc.var(axis=0) + 1e-9  # 避免除零
            self.prior[c] = len(Xc) / len(y)
    def predict(self, X):
        log_probs = np.zeros((len(X), len(self.classes)))
        for i, c in enumerate(self.classes):
            log_lik = -0.5 * np.sum(np.log(2*np.pi*self.var[c]) + (X - self.mean[c])**2 / self.var[c], axis=1)
            log_probs[:, i] = np.log(self.prior[c]) + log_lik
        return self.classes[np.argmax(log_probs, axis=1)]

gnb = GaussianNB_scratch()
gnb.fit(X11, y11)
acc11 = np.mean(gnb.predict(X11) == y11)

# --- 伯努利朴素贝叶斯(二值特征) ---
n11b = 100
X11b = (np.random.rand(n11b, 5) > 0.5).astype(float)
y11b = np.array([0]*50 + [1]*50)
X11b[y11b == 1, :3] = (np.random.rand(50, 3) > 0.3).astype(float)  # 类别1前3个特征概率更高

class BernoulliNB_scratch:
    def fit(self, X, y, alpha=1.0):  # alpha: 拉普拉斯平滑参数
        self.classes = np.unique(y)
        self.feat_log_prob = {}; self.class_log_prior = {}
        for c in self.classes:
            Xc = X[y == c]
            # 拉普拉斯平滑: P(xᵢ=1|y) = (count + α) / (n + 2α)
            counts = Xc.sum(axis=0) + alpha
            total = len(Xc) + 2 * alpha
            self.feat_log_prob[c] = np.log(counts / total)
            self.class_log_prior[c] = np.log(len(Xc) / len(y))
    def predict(self, X):
        log_probs = np.zeros((len(X), len(self.classes)))
        for i, c in enumerate(self.classes):
            log_p = self.feat_log_prob[c]
            log_1mp = np.log1p(-np.exp(log_p))
            log_probs[:, i] = self.class_log_prior[c] + X @ log_p + (1 - X) @ log_1mp
        return self.classes[np.argmax(log_probs, axis=1)]

bnb = BernoulliNB_scratch()
bnb.fit(X11b, y11b, alpha=1.0)
acc11b = np.mean(bnb.predict(X11b) == y11b)

# --- 可视化 ---
fig, axes = plt.subplots(1, 2, figsize=(12, 5))
xx11, yy11 = np.meshgrid(np.linspace(-5, 5, 100), np.linspace(-5, 5, 100))
grid11 = np.column_stack([xx11.ravel(), yy11.ravel()])
Z11 = gnb.predict(grid11).reshape(xx11.shape)
axes[0].contourf(xx11, yy11, Z11, alpha=0.3, cmap='Set1')
axes[0].scatter(X11[:, 0], X11[:, 1], c=y11, cmap='Set1', edgecolors='black', s=20)
axes[0].set_title(f'高斯朴素贝叶斯 (准确率: {acc11:.2%})')
axes[1].bar(['特征1', '特征2', '特征3', '特征4', '特征5'],
            [np.exp(bnb.feat_log_prob[1][i]) - np.exp(bnb.feat_log_prob[0][i]) for i in range(5)])
axes[1].set_title('伯努利NB: 类别1 vs 类别0 特征概率差'); axes[1].set_ylabel('P(x|y=1) - P(x|y=0)')
plt.tight_layout(); plt.savefig('figures_ml/ex11_naive_bayes.png', dpi=100, bbox_inches='tight'); plt.close()
print(f"[第11题] 高斯NB准确率: {acc11:.2%}, 伯努利NB准确率: {acc11b:.2%}")
# 【思考题】朴素贝叶斯为什么叫"朴素"？特征条件独立假设在什么情况下不合理？


# ============================================================
# 第12题: PCA主成分分析 - 协方差矩阵特征分解与SVD
# ============================================================
# 【数学推导】
# 目标: 找到投影方向w, 使投影后方差最大
#   max wᵀΣw  s.t. ||w||=1,  Σ为协方差矩阵
#
# 方法一 - 协方差矩阵特征分解:
#   中心化: X_c = X - μ
#   协方差矩阵: Σ = (1/n) X_cᵀX_c
#   特征分解: Σ = VΛVᵀ
#   主成分: V的列(按特征值降序排列)
#   投影: Z = X_c · V[:, :k]
#
# 方法二 - SVD:
#   X_c = UΣVᵀ  (奇异值分解)
#   协方差矩阵特征值: λᵢ = Sᵢ²/n  (S为奇异值)
#   主成分: V的列(右奇异向量)
#
# 解释方差比: λᵢ / Σλⱼ  (衡量各主成分保留的信息量)

np.random.seed(42)
n12 = 200
X12 = np.random.randn(n12, 3)
X12[:, 2] = 0.5 * X12[:, 0] + 0.3 * X12[:, 1] + 0.1 * np.random.randn(n12)
X12_c = X12 - X12.mean(axis=0)

# 方法一: 协方差矩阵特征分解
cov12 = (X12_c.T @ X12_c) / n12
eigvals12, eigvecs12 = np.linalg.eigh(cov12)
idx12 = np.argsort(eigvals12)[::-1]
eigvals12, eigvecs12 = eigvals12[idx12], eigvecs12[:, idx12]

# 方法二: SVD
U12, S12, Vt12 = np.linalg.svd(X12_c, full_matrices=False)
# 验证: SVD的奇异值²/n = 协方差矩阵特征值
print(f"  协方差特征值: {eigvals12.round(4)}, SVD验证: {(S12**2/n12).round(4)}")

# 投影到2D
X12_pca = X12_c @ eigvecs12[:, :2]
evr12 = eigvals12 / eigvals12.sum()

# --- 可视化 ---
fig, axes = plt.subplots(1, 2, figsize=(12, 5))
axes[0].scatter(X12_pca[:, 0], X12_pca[:, 1], s=10, alpha=0.5, c='steelblue')
axes[0].set_title('PCA降维到2D'); axes[0].set_xlabel(f'PC1 ({evr12[0]:.1%})'); axes[0].set_ylabel(f'PC2 ({evr12[1]:.1%})')
axes[1].bar(['PC1', 'PC2', 'PC3'], evr12, color=['steelblue', 'orange', 'green'])
axes[1].set_title('各主成分解释方差比'); axes[1].set_ylabel('方差比例')
plt.tight_layout(); plt.savefig('figures_ml/ex12_pca.png', dpi=100, bbox_inches='tight'); plt.close()
print(f"[第12题] PCA解释方差比: {evr12.round(4)}, 前2维累计: {evr12[:2].sum():.2%}")
# 【思考题】PCA是无监督方法，为什么不考虑类别标签？这与LDA有什么本质区别？


# ============================================================
# 第13题: LDA线性判别分析 - 类间/类内散度矩阵
# ============================================================
# 【数学推导】
# 目标(费舍尔判别): 找到投影方向w, 最大化类间方差/类内方差
#   max J(w) = wᵀS_B w / wᵀS_W w
#
# 类内散度矩阵: S_W = Σ_c Σ_{x∈C_c} (x - μ_c)(x - μ_c)ᵀ
#   度量各类内部样本的分散程度
#
# 类间散度矩阵: S_B = Σ_c n_c (μ_c - μ)(μ_c - μ)ᵀ
#   度量各类中心之间的分散程度
#
# 求解: 对 S_W⁻¹S_B 做特征分解, 取最大特征值对应的特征向量
#   S_W⁻¹S_B w = λw
#   最优投影方向: w* = argmax J(w)
#   最大投影维度: min(n_classes-1, n_features)

np.random.seed(42)
n13 = 150
X13 = np.vstack([np.random.randn(50, 2) + [2, 2], np.random.randn(50, 2) + [-2, 2], np.random.randn(50, 2) + [0, -2]])
y13 = np.array([0]*50 + [1]*50 + [2]*50)
classes13 = np.unique(y13)
mean_all13 = X13.mean(axis=0)

S_W13 = np.zeros((2, 2))
S_B13 = np.zeros((2, 2))
class_means13 = {}
for c in classes13:
    Xc = X13[y13 == c]
    mc = Xc.mean(axis=0)
    class_means13[c] = mc
    diff = Xc - mc
    S_W13 += diff.T @ diff  # 类内散度
    dm = (mc - mean_all13).reshape(-1, 1)
    S_B13 += len(Xc) * (dm @ dm.T)  # 类间散度

# 求解 S_W^{-1} S_B 的特征值
eigvals13, eigvecs13 = np.linalg.eigh(np.linalg.inv(S_W13) @ S_B13)
idx13 = np.argsort(eigvals13)[::-1]
W13 = eigvecs13[:, idx13[:1]]  # 3类→最多2维, 取1维投影
X13_lda = X13 @ W13

# --- 可视化 ---
fig, axes = plt.subplots(1, 2, figsize=(12, 5))
colors = ['red', 'blue', 'green']
for c in classes13:
    axes[0].scatter(X13[y13==c, 0], X13[y13==c, 1], c=colors[c], s=15, alpha=0.6, label=f'类别{c}')
# 绘制LDA投影方向
scale = 8
axes[0].arrow(0, 0, W13[0, 0]*scale, W13[1, 0]*scale, head_width=0.3, color='black', linewidth=2)
axes[0].set_title('LDA投影方向'); axes[0].legend()
for c in classes13:
    axes[1].hist(X13_lda[y13==c, 0], bins=15, alpha=0.6, color=colors[c], label=f'类别{c}')
axes[1].set_title('LDA 1D投影分布'); axes[1].set_xlabel('投影值'); axes[1].legend()
plt.tight_layout(); plt.savefig('figures_ml/ex13_lda.png', dpi=100, bbox_inches='tight'); plt.close()
print(f"[第13题] LDA特征值: {eigvals13[idx13].round(4)}, 投影方向: {W13.ravel().round(3)}")
# 【思考题】LDA最多能投影到多少维？为什么？与PCA相比，LDA在什么场景下更有优势？


# ============================================================
# 第14题: KNN K近邻 - 距离度量与kd树
# ============================================================
# 【数学推导】
# KNN: 给定测试样本x, 找到训练集中最近的k个样本, 投票决定类别
#   ŷ = mode(y_{i₁}, y_{i₂}, ..., y_{i_k})  (多数投票)
#
# 距离度量:
#   欧氏距离: d(x,z) = √(Σ(xᵢ-zᵢ)²)  (L2范数)
#   曼哈顿距离: d(x,z) = Σ|xᵢ-zᵢ|  (L1范数)
#   余弦距离: d(x,z) = 1 - (x·z)/(||x||·||z||)  (方向差异)
#
# kd树: 对k维空间数据进行划分的数据结构
#   - 每次选一个维度取中位数进行分裂
#   - 查询复杂度: O(log n) (低维高效)
#   - 高维时退化为暴力搜索 (维度灾难)

np.random.seed(42)
n14 = 150
X14 = np.vstack([np.random.randn(50, 2) + [2, 2], np.random.randn(50, 2) + [-2, 2], np.random.randn(50, 2) + [0, -2]])
y14 = np.array([0]*50 + [1]*50 + [2]*50)

def knn_predict(X_train, y_train, X_test, k=5, metric='euclidean'):
    """KNN分类 (暴力搜索)"""
    if metric == 'euclidean':
        dists = cdist(X_test, X_train)
    elif metric == 'manhattan':
        dists = cdist(X_test, X_train, 'cityblock')
    elif metric == 'cosine':
        dists = cdist(X_test, X_train, 'cosine')
    preds = []
    for i in range(len(X_test)):
        knn_idx = np.argsort(dists[i])[:k]
        knn_labels = y_train[knn_idx].astype(int)
        preds.append(np.bincount(knn_labels).argmax())
    return np.array(preds)

# 不同k值和距离度量的准确率
for k_test in [1, 3, 5, 7]:
    for m_test in ['euclidean', 'manhattan', 'cosine']:
        acc = np.mean(knn_predict(X14, y14, X14, k=k_test, metric=m_test) == y14)

# --- 可视化 (k=5, 欧氏距离) ---
fig, axes = plt.subplots(1, 2, figsize=(12, 5))
xx14, yy14 = np.meshgrid(np.linspace(-5, 5, 80), np.linspace(-5, 5, 80))
grid14 = np.column_stack([xx14.ravel(), yy14.ravel()])
for ax, k_val, title in [(axes[0], 1, 'KNN (k=1)'), (axes[1], 5, 'KNN (k=5)')]:
    Z14 = knn_predict(X14, y14, grid14, k=k_val).reshape(xx14.shape)
    ax.contourf(xx14, yy14, Z14, alpha=0.3, cmap='Set1')
    ax.scatter(X14[:, 0], X14[:, 1], c=y14, cmap='Set1', edgecolors='black', s=20)
    ax.set_title(title)
plt.tight_layout(); plt.savefig('figures_ml/ex14_knn.png', dpi=100, bbox_inches='tight'); plt.close()
acc14 = np.mean(knn_predict(X14, y14, X14, k=5) == y14)
print(f"[第14题] KNN(k=5,欧氏距离)准确率: {acc14:.2%}, k=1过拟合, k=5更平滑")
# 【思考题】k值如何影响KNN的偏差-方差权衡？什么是维度灾难？kd树在高维下为什么失效？


# ============================================================
# 第15题: 感知机 - PLA算法与口袋算法
# ============================================================
# 【数学推导】
# 感知机模型: f(x) = sign(wᵀx + b)
# 损失函数(误分类点到决策边界的距离):
#   L = -Σ_{i∈M} yᵢ(wᵀxᵢ + b),  M为误分类集合
#
# PLA (Perceptron Learning Algorithm):
#   随机选取误分类点 (xᵢ, yᵢ), 更新: w ← w + yᵢxᵢ, b ← b + yᵢ
#   收敛定理: 若数据线性可分, PLA在有限步内收敛 (Novikoff定理)
#   误分类次数上界: (R/γ)², R=max||xᵢ||, γ=最小间隔
#
# 口袋算法(Pocket): 数据不可分时, 保留最优w
#   每次更新后比较当前w与口袋中w的准确率, 保留更优的

np.random.seed(42)
n15 = 100
X15 = np.vstack([np.random.randn(n15//2, 2) + [2, 2], np.random.randn(n15//2, 2) + [-2, -2]])
y15 = np.array([1]*(n15//2) + [-1]*(n15//2))
X15_b = np.column_stack([np.ones(n15), X15])

# --- PLA算法 ---
w15_pla = np.zeros(3)
acc_history = []
for epoch in range(100):
    errors = 0
    for i in range(n15):
        if y15[i] * (X15_b[i] @ w15_pla) <= 0:  # 误分类
            w15_pla += y15[i] * X15_b[i]  # 更新权重
            errors += 1
    acc = np.mean(np.sign(X15_b @ w15_pla) == y15)
    acc_history.append(acc)
    if errors == 0:
        break

# --- 口袋算法 ---
w15_pocket = np.zeros(3)
best_acc = 0
for _ in range(2000):
    i = np.random.randint(n15)
    if y15[i] * (X15_b[i] @ w15_pocket) <= 0:
        w_new = w15_pocket + y15[i] * X15_b[i]
        acc = np.mean(np.sign(X15_b @ w_new) == y15)
        if acc > best_acc:
            w15_pocket = w_new.copy()
            best_acc = acc

# --- 可视化 ---
fig, axes = plt.subplots(1, 2, figsize=(12, 5))
axes[0].scatter(X15[y15==1, 0], X15[y15==1, 1], c='blue', s=20, label='类别+1')
axes[0].scatter(X15[y15==-1, 0], X15[y15==-1, 1], c='red', s=20, label='类别-1')
xl = np.linspace(-5, 5, 100)
axes[0].plot(xl, -(w15_pla[0]+w15_pla[1]*xl)/w15_pla[2], 'g-', label=f'PLA (acc={acc_history[-1]:.2%})')
axes[0].plot(xl, -(w15_pocket[0]+w15_pocket[1]*xl)/w15_pocket[2], 'm--', label=f'Pocket (acc={best_acc:.2%})')
axes[0].set_title('感知机决策边界'); axes[0].legend()
axes[1].plot(acc_history, 'g-'); axes[1].set_xlabel('迭代轮次'); axes[1].set_ylabel('准确率'); axes[1].set_title('PLA收敛曲线')
plt.tight_layout(); plt.savefig('figures_ml/ex15_perceptron.png', dpi=100, bbox_inches='tight'); plt.close()
print(f"[第15题] PLA准确率: {acc_history[-1]:.2%} (收敛于第{len(acc_history)}轮), Pocket准确率: {best_acc:.2%}")
# 【思考题】感知机与SVM有什么联系和区别？为什么感知机的解不唯一而SVM的解是唯一的？

print("\n" + "=" * 60)
print("机器学习模型数学 - 15题练习全部完成!")
print(f"图片已保存到 figures_ml/ 目录")
print("=" * 60)
